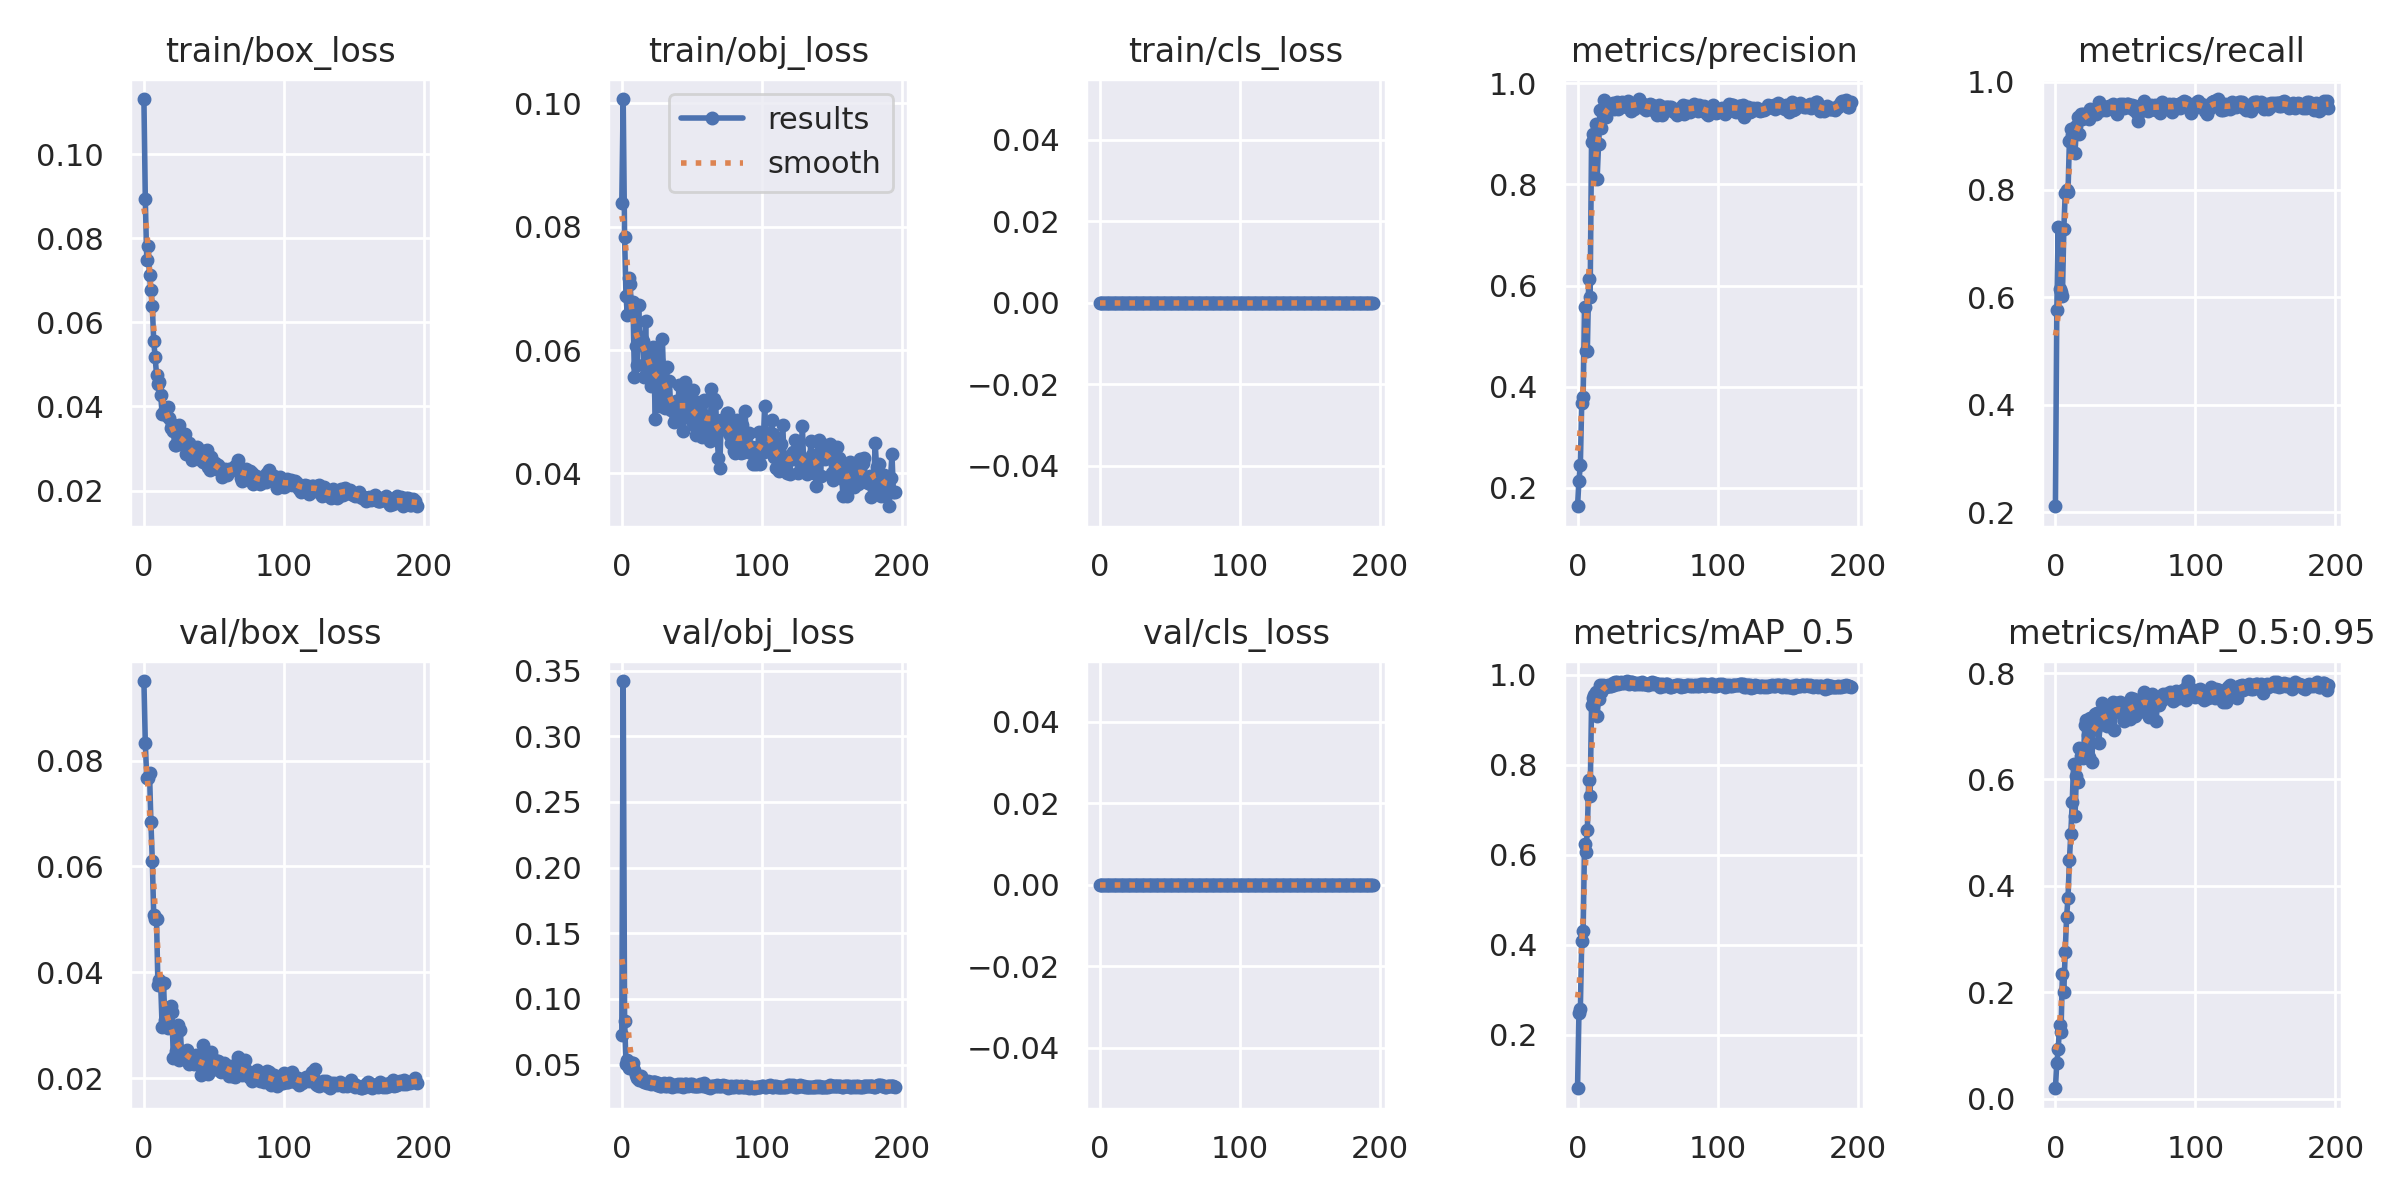

The data file committed next to this chart (first rows):
epoch, train/box_loss, train/obj_loss, train/cls_loss, metrics/precision, metrics/recall, metrics/mAP_0.5, metrics/mAP_0.5:0.95, val/box_loss, val/obj_loss, val/cls_loss, x/lr0, x/lr1, x/lr2
0, 0.1131, 0.08389, 0, 0.1638, 0.211, 0.08148, 0.01971, 0.09502, 0.07275, 0, 0.0838, 0.0018, 0.0018
1, 0.08929, 0.1007, 0, 0.2141, 0.5756, 0.2478, 0.06755, 0.0833, 0.3421, 0, 0.06669, 0.003688, 0.003688
2, 0.07471, 0.07832, 0, 0.2451, 0.7304, 0.2582, 0.09417, 0.0768, 0.08348, 0, 0.04956, 0.005563, 0.005563
3, 0.07815, 0.06877, 0, 0.3686, 0.6146, 0.4091, 0.1379, 0.07667, 0.0506, 0, 0.03243, 0.007426, 0.007426
4, 0.0712, 0.06567, 0, 0.3801, 0.6098, 0.4317, 0.1259, 0.07765, 0.0535, 0, 0.01528, 0.009276, 0.009276
5, 0.06777, 0.07176, 0, 0.5583, 0.6013, 0.6241, 0.2346, 0.06841, 0.04719, 0, 0.009835, 0.009835, 0.009835
6, 0.06394, 0.0707, 0, 0.47, 0.7257, 0.6063, 0.2005, 0.06111, 0.04973, 0, 0.009835, 0.009835, 0.009835
7, 0.05558, 0.06577, 0, 0.4703, 0.7927, 0.6555, 0.2763, 0.05075, 0.05147, 0, 0.009802, 0.009802, 0.009802
8, 0.0518, 0.06779, 0, 0.6123, 0.8, 0.7659, 0.3423, 0.05012, 0.05083, 0, 0.009769, 0.009769, 0.009769
9, 0.04759, 0.05567, 0, 0.5777, 0.7951, 0.7309, 0.3772, 0.05004, 0.04598, 0, 0.009736, 0.009736, 0.009736
10, 0.04523, 0.0607, 0, 0.8828, 0.8909, 0.9326, 0.4487, 0.03771, 0.04177, 0, 0.009703, 0.009703, 0.009703
11, 0.04571, 0.05761, 0, 0.9002, 0.9122, 0.9485, 0.4979, 0.0385, 0.0399, 0, 0.00967, 0.00967, 0.00967
12, 0.04264, 0.06733, 0, 0.8957, 0.9005, 0.9543, 0.5573, 0.03776, 0.03796, 0, 0.009637, 0.009637, 0.009637
13, 0.0383, 0.06142, 0, 0.9201, 0.9122, 0.962, 0.6298, 0.02974, 0.03919, 0, 0.009604, 0.009604, 0.009604
14, 0.03876, 0.06212, 0, 0.8108, 0.8671, 0.9091, 0.532, 0.03803, 0.04134, 0, 0.009571, 0.009571, 0.009571
15, 0.0392, 0.06152, 0, 0.8807, 0.9183, 0.9473, 0.6067, 0.03095, 0.03743, 0, 0.009538, 0.009538, 0.009538
16, 0.03788, 0.05559, 0, 0.9466, 0.9342, 0.9771, 0.5945, 0.03135, 0.03661, 0, 0.009505, 0.009505, 0.009505
17, 0.03979, 0.06467, 0, 0.9113, 0.9037, 0.9619, 0.6585, 0.02947, 0.03702, 0, 0.009472, 0.009472, 0.009472
18, 0.03732, 0.05647, 0, 0.946, 0.9399, 0.9786, 0.6435, 0.02996, 0.03596, 0, 0.009439, 0.009439, 0.009439
19, 0.03495, 0.06033, 0, 0.9671, 0.9313, 0.9761, 0.6494, 0.03371, 0.03718, 0, 0.009406, 0.009406, 0.009406
20, 0.03593, 0.05638, 0, 0.9323, 0.9402, 0.9725, 0.6402, 0.03254, 0.03664, 0, 0.009373, 0.009373, 0.009373
21, 0.03409, 0.05418, 0, 0.9499, 0.9378, 0.9754, 0.7018, 0.02389, 0.03493, 0, 0.00934, 0.00934, 0.00934
22, 0.03081, 0.06044, 0, 0.9517, 0.9369, 0.9777, 0.7109, 0.02413, 0.03676, 0, 0.009307, 0.009307, 0.009307
23, 0.03094, 0.05624, 0, 0.9539, 0.9342, 0.9748, 0.6837, 0.02517, 0.03696, 0, 0.009274, 0.009274, 0.009274
24, 0.03163, 0.04889, 0, 0.9574, 0.931, 0.9762, 0.6413, 0.03002, 0.03705, 0, 0.009241, 0.009241, 0.009241
25, 0.0355, 0.06008, 0, 0.9616, 0.95, 0.9812, 0.7153, 0.02352, 0.03442, 0, 0.009208, 0.009208, 0.009208
26, 0.03196, 0.05833, 0, 0.9483, 0.9396, 0.9779, 0.6333, 0.02911, 0.03618, 0, 0.009175, 0.009175, 0.009175
27, 0.03321, 0.05095, 0, 0.9548, 0.9427, 0.9837, 0.698, 0.02435, 0.03384, 0, 0.009142, 0.009142, 0.009142
28, 0.03309, 0.05338, 0, 0.962, 0.9463, 0.9838, 0.7233, 0.02378, 0.0334, 0, 0.009109, 0.009109, 0.009109
29, 0.03356, 0.06178, 0, 0.9495, 0.9409, 0.9791, 0.6967, 0.02504, 0.03404, 0, 0.009076, 0.009076, 0.009076
30, 0.02876, 0.0545, 0, 0.9528, 0.9524, 0.9829, 0.7254, 0.02405, 0.03587, 0, 0.009043, 0.009043, 0.009043
31, 0.02969, 0.05059, 0, 0.9519, 0.9634, 0.9847, 0.6677, 0.02541, 0.03355, 0, 0.00901, 0.00901, 0.00901
32, 0.03141, 0.05718, 0, 0.9618, 0.9531, 0.9824, 0.7091, 0.02276, 0.03345, 0, 0.008977, 0.008977, 0.008977
33, 0.03039, 0.05152, 0, 0.9605, 0.9476, 0.982, 0.7438, 0.02418, 0.03502, 0, 0.008944, 0.008944, 0.008944
34, 0.02737, 0.05501, 0, 0.9548, 0.953, 0.9845, 0.7228, 0.02366, 0.03567, 0, 0.008911, 0.008911, 0.008911
35, 0.02863, 0.05035, 0, 0.957, 0.9537, 0.9863, 0.71, 0.02342, 0.03372, 0, 0.008878, 0.008878, 0.008878
36, 0.02973, 0.05084, 0, 0.9643, 0.9488, 0.9838, 0.7327, 0.02278, 0.03323, 0, 0.008845, 0.008845, 0.008845
37, 0.02833, 0.04835, 0, 0.9583, 0.9537, 0.9795, 0.7004, 0.02435, 0.03407, 0, 0.008812, 0.008812, 0.008812
38, 0.03032, 0.04967, 0, 0.9446, 0.9549, 0.9836, 0.7247, 0.0232, 0.03437, 0, 0.008779, 0.008779, 0.008779
39, 0.02874, 0.05172, 0, 0.9567, 0.9524, 0.9833, 0.7109, 0.02337, 0.03392, 0, 0.008746, 0.008746, 0.008746
40, 0.02769, 0.05101, 0, 0.9481, 0.9537, 0.9797, 0.7278, 0.02359, 0.03497, 0, 0.008713, 0.008713, 0.008713
41, 0.0272, 0.05426, 0, 0.9589, 0.9598, 0.9802, 0.7446, 0.02062, 0.03362, 0, 0.00868, 0.00868, 0.00868
42, 0.0269, 0.05059, 0, 0.9595, 0.9538, 0.9829, 0.6923, 0.0263, 0.03543, 0, 0.008647, 0.008647, 0.008647
43, 0.02947, 0.04948, 0, 0.9633, 0.9463, 0.9802, 0.7405, 0.0216, 0.03355, 0, 0.008614, 0.008614, 0.008614
44, 0.02728, 0.04688, 0, 0.9686, 0.9408, 0.9812, 0.7445, 0.02165, 0.03324, 0, 0.008581, 0.008581, 0.008581
45, 0.02959, 0.05475, 0, 0.9535, 0.9512, 0.9788, 0.7291, 0.02253, 0.03499, 0, 0.008548, 0.008548, 0.008548
46, 0.02573, 0.05181, 0, 0.9597, 0.9596, 0.984, 0.7451, 0.02087, 0.03505, 0, 0.008515, 0.008515, 0.008515
47, 0.02481, 0.05114, 0, 0.9595, 0.9544, 0.9801, 0.7244, 0.02338, 0.03388, 0, 0.008482, 0.008482, 0.008482
48, 0.02791, 0.04968, 0, 0.9496, 0.9598, 0.979, 0.7392, 0.02504, 0.03406, 0, 0.008449, 0.008449, 0.008449
49, 0.0265, 0.0531, 0, 0.9467, 0.9524, 0.9793, 0.7099, 0.0234, 0.0349, 0, 0.008416, 0.008416, 0.008416
50, 0.02628, 0.04842, 0, 0.9535, 0.9537, 0.9781, 0.7297, 0.02343, 0.03535, 0, 0.008383, 0.008383, 0.008383
51, 0.02666, 0.0535, 0, 0.9515, 0.9585, 0.9799, 0.7298, 0.02183, 0.03336, 0, 0.00835, 0.00835, 0.00835
52, 0.02505, 0.04774, 0, 0.9597, 0.9589, 0.9825, 0.7267, 0.02322, 0.0336, 0, 0.008317, 0.008317, 0.008317
53, 0.02599, 0.04626, 0, 0.956, 0.9548, 0.9837, 0.7134, 0.02334, 0.03376, 0, 0.008284, 0.008284, 0.008284
54, 0.02538, 0.0516, 0, 0.9471, 0.9512, 0.9808, 0.7534, 0.0223, 0.03354, 0, 0.008251, 0.008251, 0.008251
55, 0.02458, 0.04907, 0, 0.9516, 0.9573, 0.9822, 0.7424, 0.02117, 0.0339, 0, 0.008218, 0.008218, 0.008218
56, 0.02326, 0.05017, 0, 0.9477, 0.9488, 0.979, 0.7506, 0.02251, 0.03548, 0, 0.008185, 0.008185, 0.008185
57, 0.0246, 0.04594, 0, 0.9375, 0.9561, 0.9791, 0.7194, 0.02284, 0.03469, 0, 0.008152, 0.008152, 0.008152
58, 0.02505, 0.05153, 0, 0.9574, 0.9415, 0.9786, 0.7468, 0.02193, 0.03376, 0, 0.008119, 0.008119, 0.008119
59, 0.02365, 0.05182, 0, 0.9538, 0.9281, 0.9734, 0.7312, 0.02225, 0.03585, 0, 0.008086, 0.008086, 0.008086
... 136 more rows
